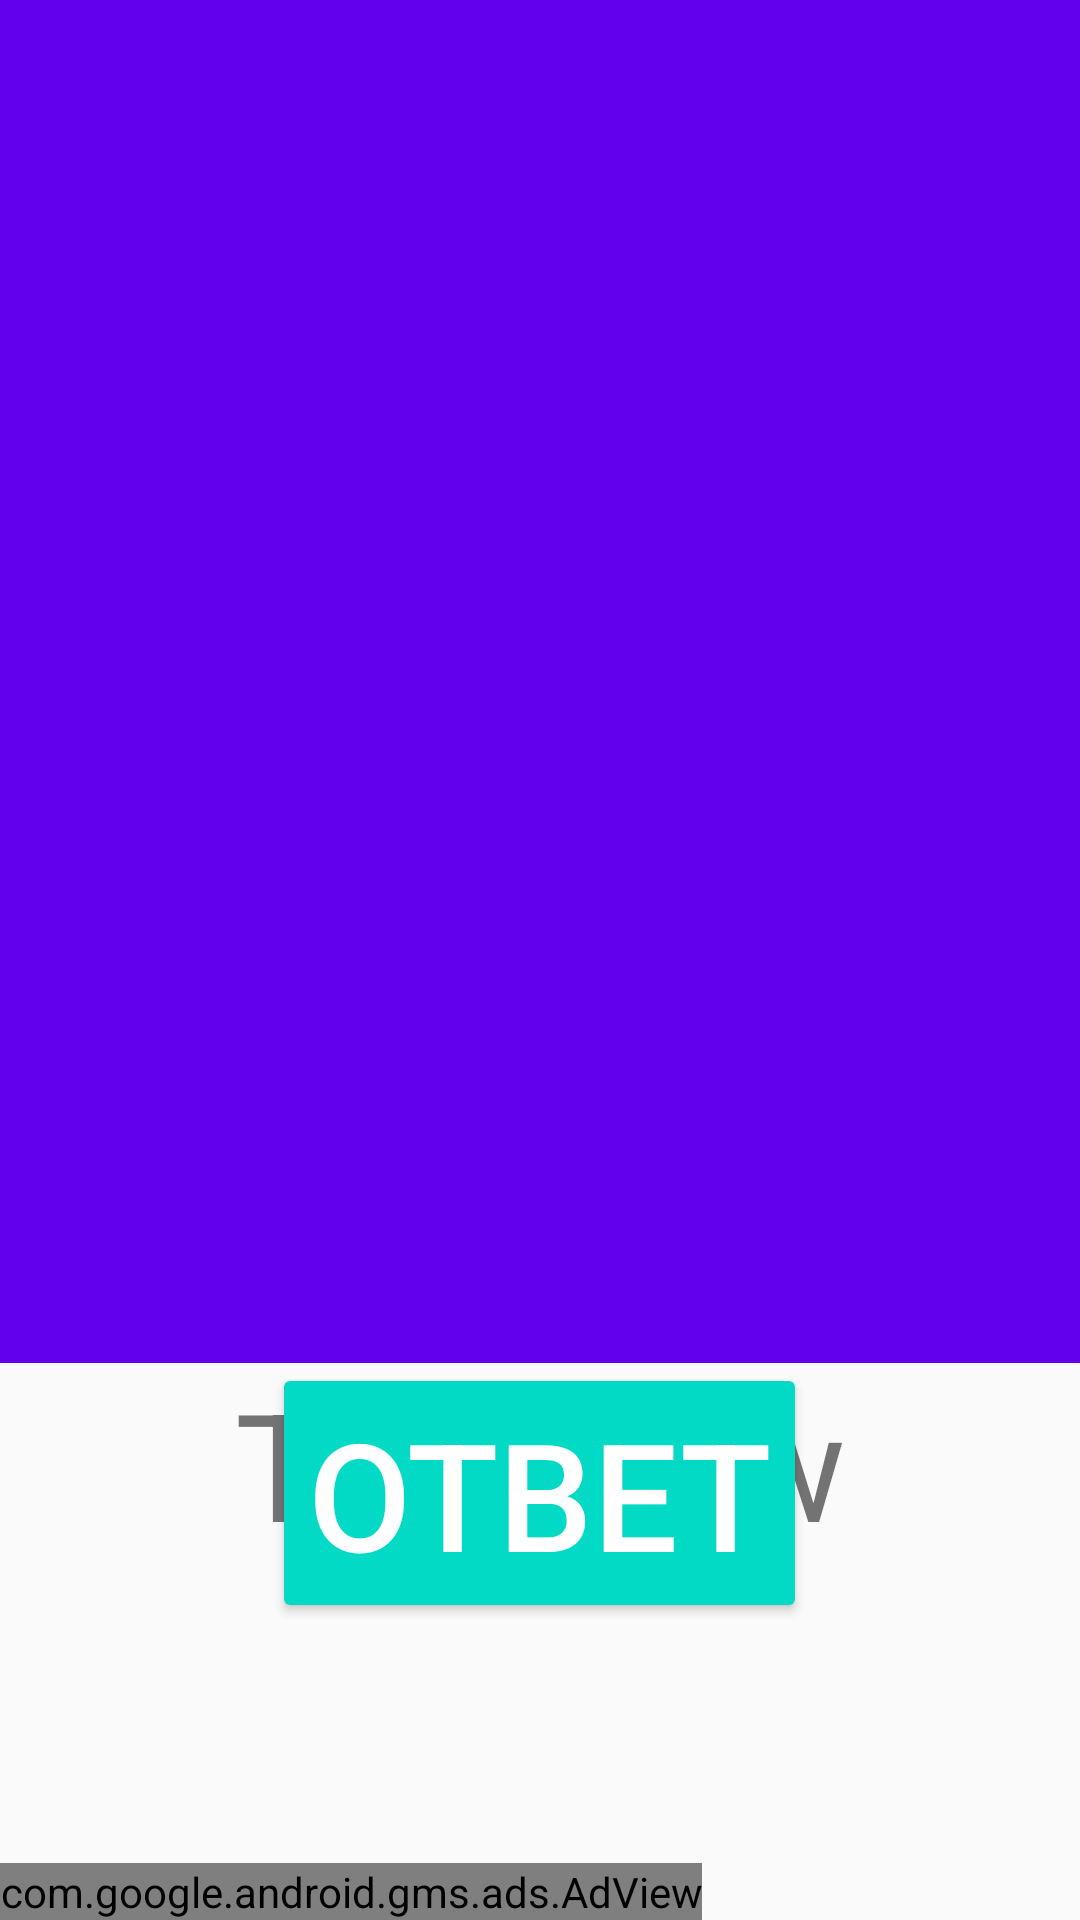

Android layout source for this screen:
<!-- AndroidManifest.xml: application theme AppTheme -->
<!-- res/layout/detail_activity.xml -->
<?xml version="1.0" encoding="utf-8"?>
<RelativeLayout xmlns:android="http://schemas.android.com/apk/res/android"
    xmlns:app="http://schemas.android.com/apk/res-auto"
    android:layout_width="match_parent"
    android:layout_height="match_parent"
    xmlns:ads="http://schemas.android.com/apk/res-auto">


    <RelativeLayout
        android:layout_width="match_parent"
        android:layout_height="wrap_content"
        android:layout_alignParentTop="true"
        android:gravity="center_horizontal"
        android:layout_above="@+id/textView"
        android:clickable="true"
        android:focusable="true"
        android:id="@+id/relativeLayout">

        <ImageView
            android:id="@+id/imageView"
            android:layout_width="match_parent"
            android:layout_height="match_parent"
            android:adjustViewBounds="true"
            android:gravity="center"
            android:scaleType="fitCenter"
            app:srcCompat="@color/colorPrimary"

            android:layout_alignParentStart="true" />

    </RelativeLayout>


    <TextView
        android:id="@+id/textView"
        android:layout_width="match_parent"
        android:layout_height="wrap_content"
        android:text="TextView"
        android:textSize="50sp"
        android:paddingBottom="100dp"
        android:gravity="center"

        android:layout_above="@+id/adView2"
        android:layout_alignParentStart="true" />

    <Button
        style="@style/Widget.AppCompat.Button.Colored"
        android:id="@+id/buttonAnswer"
        android:layout_width="wrap_content"
        android:layout_height="wrap_content"
        android:layout_below="@+id/relativeLayout"
        android:textColor="#ffffff"
        android:textSize="50sp"

        android:clickable="true"
        android:focusable="true"
        android:layout_centerHorizontal="true"
        android:theme="@style/PrimaryButton"
        android:gravity="center"
        android:text="Ответ" />

    <com.google.android.gms.ads.AdView
        android:id="@+id/adView2"
        android:layout_width="wrap_content"
        android:layout_height="wrap_content"
        ads:adSize="SMART_BANNER"
        android:layout_gravity="center|bottom"
        ads:adUnitId="ca-app-pub-2888343178529026/3455964638"
        android:layout_alignParentBottom="true"
        >
    </com.google.android.gms.ads.AdView>

    <ImageView
        android:id="@+id/buttonHelp"
        android:layout_width="wrap_content"
        android:layout_height="wrap_content"
        android:layout_alignParentEnd="true"
        android:gravity="center"
        android:layout_alignParentTop="true"
        android:tint="@color/colorAccent"
        ads:srcCompat="@drawable/ic_help_white_48dp" />

</RelativeLayout>
<!-- resources referenced by this layout -->
<resources>
  <style name="PrimaryButton" parent="AppTheme">
          <item name="colorButtonNormal">@color/colorPrimary</item>
          <item name="colorControlHighlight">@color/colorPrimary</item>
      </style>
  <style name="AppTheme" parent="Theme.AppCompat.Light.DarkActionBar">
          
          <item name="colorPrimary">@color/colorPrimary</item>
          <item name="colorPrimaryDark">@color/colorPrimaryDark</item>
          <item name="colorAccent">@color/colorAccent</item>
  
          <item name="windowActionBar">false</item>
          <item name="windowNoTitle">true</item>
      </style>
  <!-- not gathered from this repository: default colours our renderer supplied (Android Studio template values) -->
  <color name="colorPrimary">#FF6200EE</color>
  <color name="colorPrimaryDark">#FF3700B3</color>
  <color name="colorAccent">#FF03DAC5</color>
</resources>
